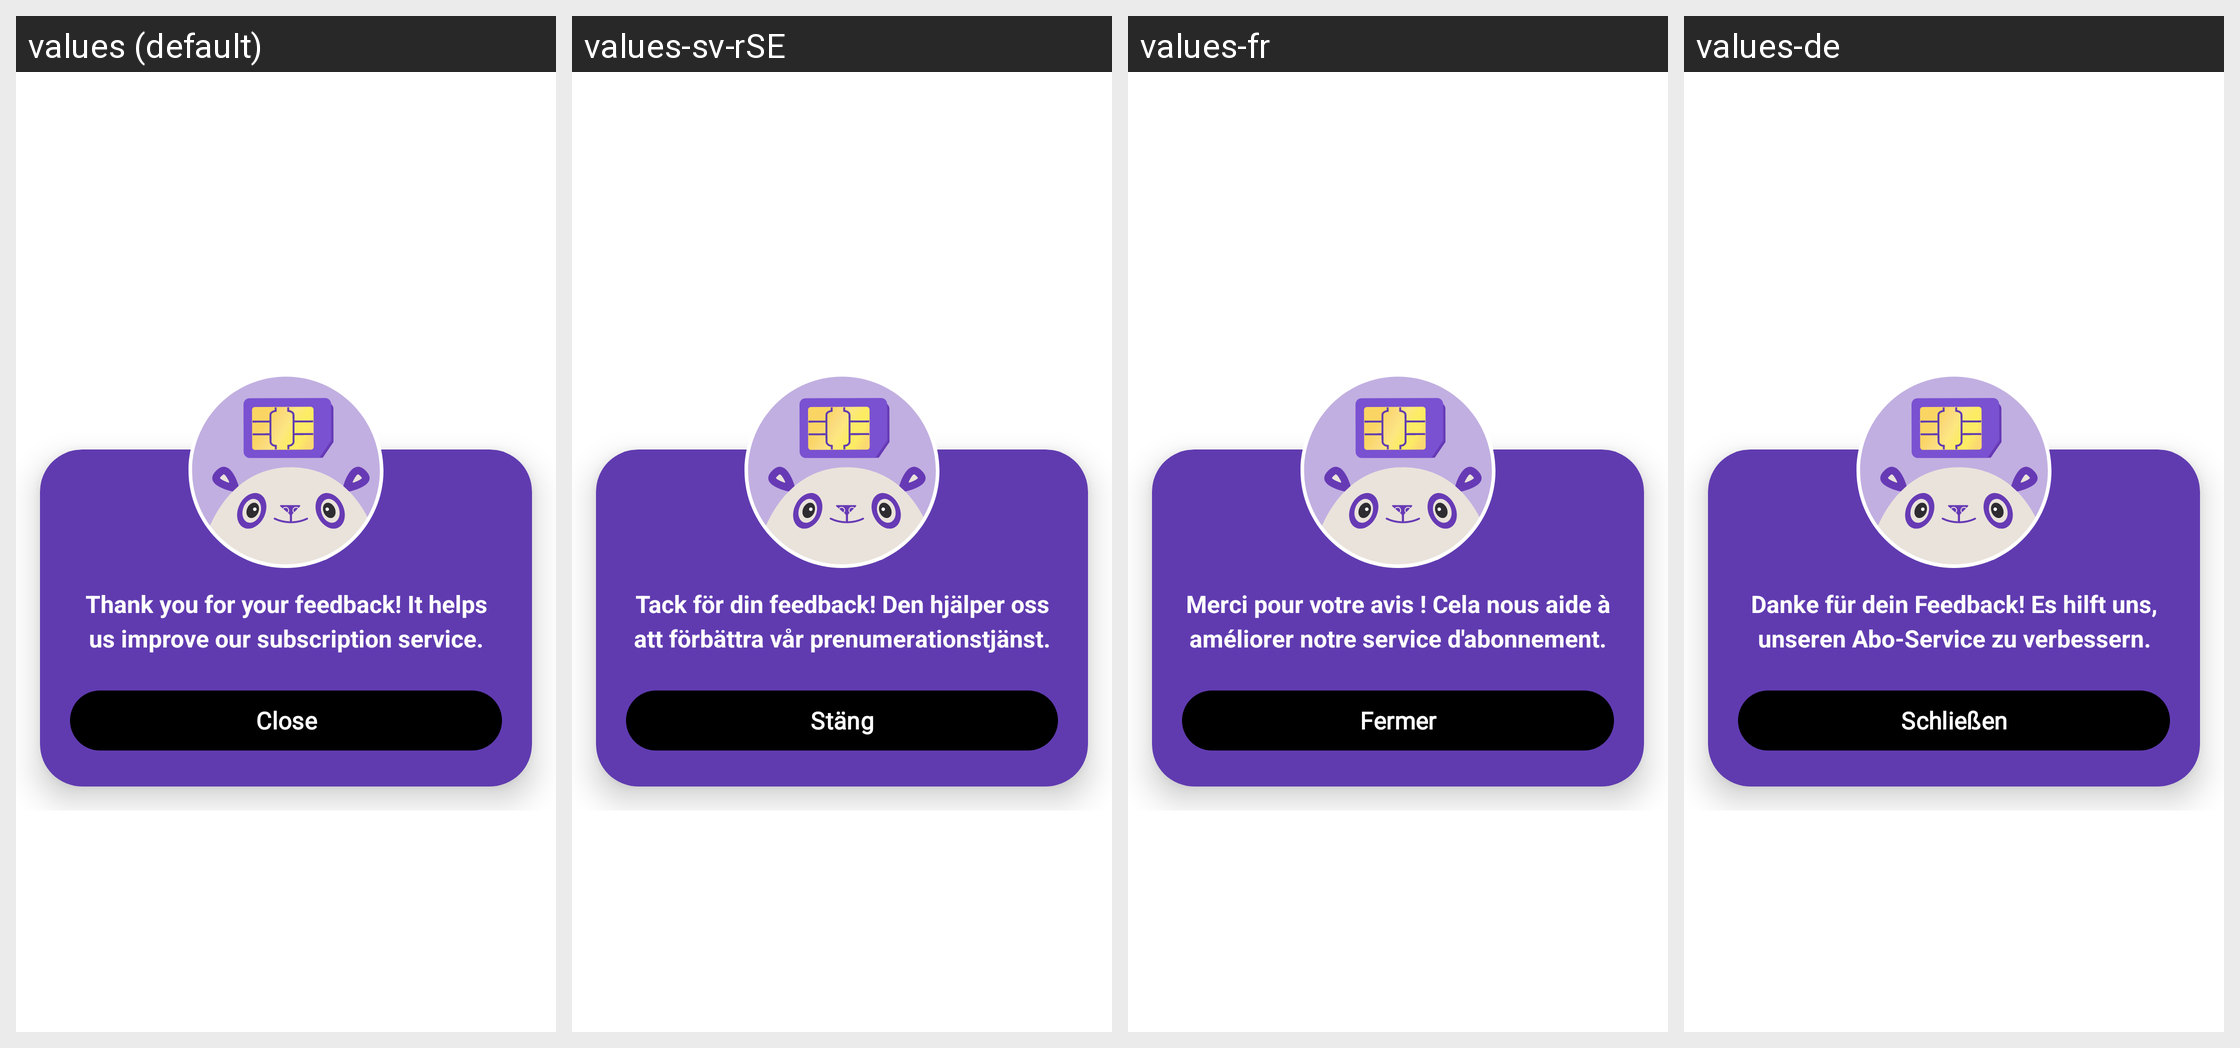

The Android screen above is rendered under several locales of the same app. Produce the string resources it draws, with the default and per-locale values.
Android screen res/layout/subscription_nps_submit_dialog_fragment.xml rendered under 4 locales, left to right: values (default), values-sv-rSE, values-fr, values-de. Device: Nexus 5 (rendered at 1080×1920; each locale shown at half size, 540×960, under a caption strip naming it); theme MaterialAppTheme.
Other locales in the repository, not shown: values-es-rCL, values-es-rES, values-it, values-pl.
Strings drawn on this screen, with the default value and each locale's value (text and hints the layout hard-codes, and strings that could not be matched under every locale, appear in the picture but are not listed):

subscription_nps_end_message
  values: Thank you for your feedback! It helps us improve our subscription service.
  values-sv-rSE: Tack för din feedback! Den hjälper oss att förbättra vår prenumerationstjänst.
  values-fr: Merci pour votre avis ! Cela nous aide à améliorer notre service d'abonnement.
  values-de: Danke für dein Feedback! Es hilft uns, unseren Abo-Service zu verbessern.

nps_close
  values: Close
  values-sv-rSE: Stäng
  values-fr: Fermer
  values-de: Schließen
